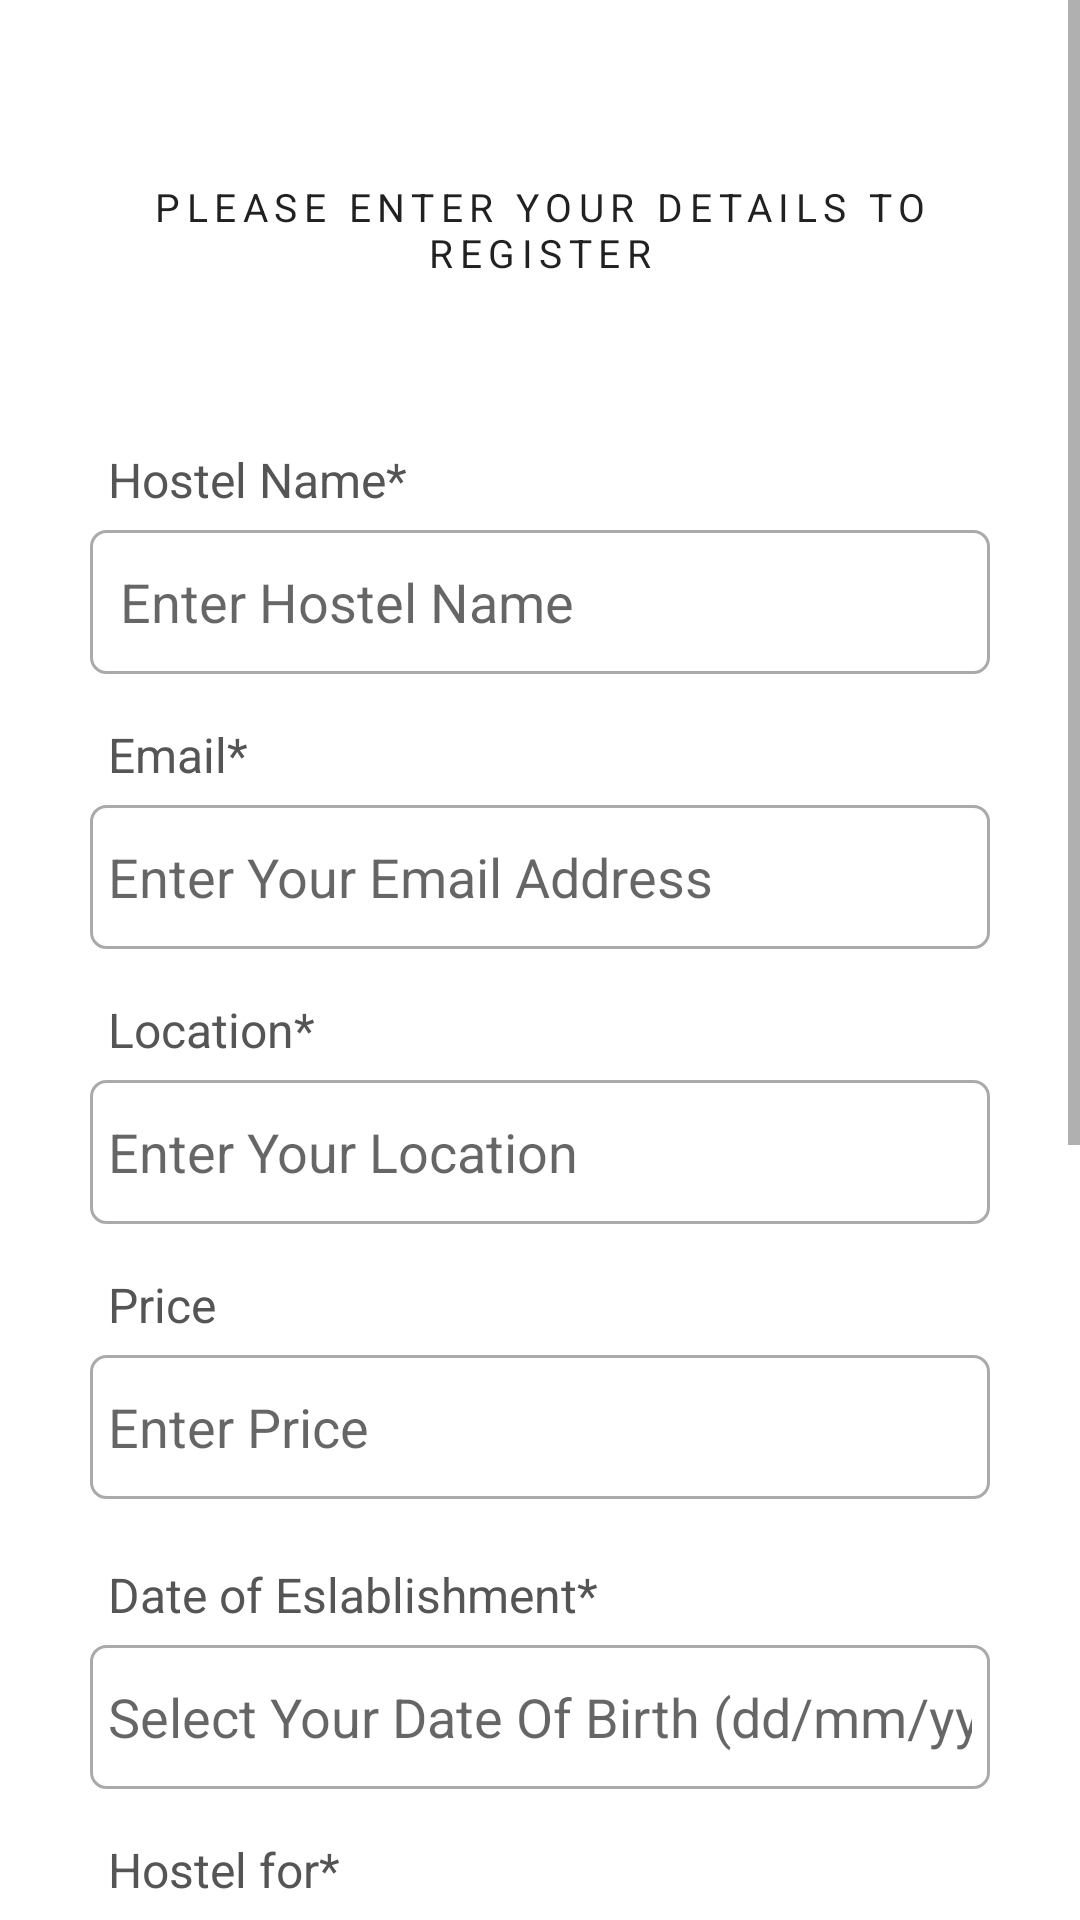

Produce the Android XML layout that renders to this screen, including the resource entries it uses.
<!-- AndroidManifest.xml: application theme Theme.StudentDormitoryFinder -->
<!-- res/layout/activity_hostel_register_form.xml -->
<?xml version="1.0" encoding="utf-8"?>
<ScrollView xmlns:android="http://schemas.android.com/apk/res/android"
    xmlns:app="http://schemas.android.com/apk/res-auto"
    xmlns:tools="http://schemas.android.com/tools"
    android:layout_width="match_parent"
    android:layout_height="match_parent"
    tools:context=".HostelRegisterForm">

    <RelativeLayout
        android:layout_width="match_parent"
        android:layout_height="wrap_content"
        android:padding="15dp"
        android:layout_margin="15dp"
        android:background="@color/white">

        <TextView
            android:layout_width="match_parent"
            android:layout_height="wrap_content"
            android:id="@+id/textView_register_head"
            android:layout_marginTop="30dp"
            android:text="Please Enter Your Details to Register"
            android:textAlignment="center"
            android:textAppearance="@style/TextAppearance.MaterialComponents.Overline"
            android:textSize="13sp"/>

        <TextView
            android:layout_width="match_parent"
            android:layout_height="wrap_content"
            android:id="@+id/textView_register_hostel_name"
            android:layout_below="@+id/textView_register_head"
            android:text="Hostel Name*"
            android:textColor="#555555"
            android:padding="6dp"
            android:textSize="16sp"
            android:layout_marginTop="50dp"/>

        <EditText
            android:id="@+id/editText_hostel_register_hostel_name"
            android:layout_width="match_parent"
            android:layout_height="wrap_content"
            android:layout_below="@id/textView_register_hostel_name"
            android:hint="Enter Hostel Name"
            android:inputType="textPersonName"
            android:minHeight="48dp"
            android:padding="10dp"
            android:textSize="18sp"
            android:background="@drawable/border"/>

        <TextView
            android:layout_width="match_parent"
            android:layout_height="wrap_content"
            android:id="@+id/textView_register_email"
            android:layout_below="@+id/editText_hostel_register_hostel_name"
            android:text="Email*"
            android:textColor="#555555"
            android:padding="6dp"
            android:textSize="16sp"
            android:layout_marginTop="10dp"/>

        <EditText
            android:layout_width="match_parent"
            android:layout_height="wrap_content"
            android:id="@+id/editText_hostel_register_email"
            android:layout_below="@id/textView_register_email"
            android:hint="Enter Your Email Address"
            android:inputType="textEmailAddress"
            android:minHeight="48dp"
            android:padding="6dp"
            android:textSize="18sp"
            android:background="@drawable/border"/>
        <TextView
            android:layout_width="match_parent"
            android:layout_height="wrap_content"
            android:id="@+id/textView_location"
            android:layout_below="@id/editText_hostel_register_email"
            android:text="Location*"
            android:textColor="#555555"
            android:padding="6dp"
            android:textSize="16sp"
            android:layout_marginTop="10dp"/>

        <EditText
            android:layout_width="match_parent"
            android:layout_height="wrap_content"
            android:id="@+id/editText_location"
            android:layout_below="@id/textView_location"
            android:hint="Enter Your Location"
            android:minHeight="48dp"
            android:padding="6dp"
            android:textSize="18sp"
            android:background="@drawable/border"/>

        <TextView
            android:layout_width="match_parent"
            android:layout_height="wrap_content"
            android:id="@+id/textView_price"
            android:layout_below="@id/editText_location"
            android:text="Price"
            android:textColor="#555555"
            android:padding="6dp"
            android:textSize="16sp"
            android:layout_marginTop="10dp"/>

        <EditText
            android:layout_width="match_parent"
            android:layout_height="wrap_content"
            android:id="@+id/editText_price"
            android:layout_below="@id/textView_price"
            android:hint="Enter Price"
            android:minHeight="48dp"
            android:padding="6dp"
            android:textSize="18sp"
            android:background="@drawable/border"/>

        <TextView
            android:layout_width="match_parent"
            android:layout_height="wrap_content"
            android:id="@+id/textView_register_dob"
            android:layout_below="@+id/editText_price"
            android:text="Date of Eslablishment*"
            android:textColor="#555555"
            android:padding="6dp"
            android:textSize="16sp"
            android:layout_marginTop="15dp"/>

        <EditText
            android:layout_width="match_parent"
            android:layout_height="wrap_content"
            android:id="@+id/editText_hostel_register_dob"
            android:layout_below="@id/textView_register_dob"
            android:hint="Select Your Date Of Birth (dd/mm/yyyy) "
            android:inputType="date"
            android:focusable="false"
            android:minHeight="48dp"
            android:padding="6dp"
            android:textSize="18sp"
            android:background="@drawable/border"/>

        <TextView
            android:layout_width="match_parent"
            android:layout_height="wrap_content"
            android:id="@+id/textView_register_gender"
            android:layout_below="@+id/editText_hostel_register_dob"
            android:text="Hostel for*"
            android:textColor="#555555"
            android:padding="6dp"
            android:textSize="16sp"
            android:layout_marginTop="10dp"/>

        <RadioGroup
            android:layout_width="match_parent"
            android:layout_height="wrap_content"
            android:orientation="horizontal"
            android:layout_below="@id/textView_register_gender"
            android:id="@+id/radio_hostel_group_register_gender">

            <RadioButton
                android:layout_width="wrap_content"
                android:layout_height="wrap_content"
                android:id="@+id/radio_male"
                android:text="Male"
                android:textSize="16sp"
                android:textColor="#555555"/>

            <RadioButton
                android:layout_width="wrap_content"
                android:layout_height="wrap_content"
                android:id="@+id/radio_female"
                android:text="Female"
                android:layout_marginLeft="20dp"
                android:textSize="16sp"
                android:textColor="#555555"/>
        </RadioGroup>

        <TextView
            android:layout_width="match_parent"
            android:layout_height="wrap_content"
            android:id="@+id/textView_register_mobile"
            android:layout_below="@+id/textView_register_gender"
            android:text="Mobile Number*"
            android:textColor="#555555"
            android:padding="6dp"
            android:textSize="16sp"
            android:layout_marginTop="55dp"/>

        <EditText
            android:layout_width="match_parent"
            android:layout_height="wrap_content"
            android:id="@+id/editText_hostel_register_mobile"
            android:layout_below="@id/textView_register_mobile"
            android:hint="Enter Your Mobile No.(Without +977)"
            android:inputType="phone"
            android:minHeight="48dp"
            android:padding="6dp"
            android:textSize="18sp"
            android:background="@drawable/border"/>

        <TextView
            android:layout_width="match_parent"
            android:layout_height="wrap_content"
            android:id="@+id/textView_register_password"
            android:layout_below="@+id/editText_hostel_register_mobile"
            android:text="Password*"
            android:textColor="#555555"
            android:padding="6dp"
            android:textSize="16sp"
            android:layout_marginTop="10dp"/>

        <EditText
            android:layout_width="match_parent"
            android:layout_height="wrap_content"
            android:id="@+id/editText_hostel_register_password"
            android:layout_below="@id/textView_register_password"
            android:hint="Enter Your Password"
            android:inputType="textPassword"
            android:minHeight="48dp"
            android:padding="6dp"
            android:textSize="18sp"
            android:background="@drawable/border"/>

        <TextView
            android:layout_width="match_parent"
            android:layout_height="wrap_content"
            android:id="@+id/textView_register_confirm_password"
            android:layout_below="@+id/editText_hostel_register_password"
            android:text="Password*"
            android:textColor="#555555"
            android:padding="6dp"
            android:textSize="16sp"
            android:layout_marginTop="10dp"/>

        <EditText
            android:layout_width="match_parent"
            android:layout_height="wrap_content"
            android:id="@+id/editText_hostel_register_confirm_password"
            android:layout_below="@id/textView_register_confirm_password"
            android:hint="Confirm Your Password"
            android:inputType="textPassword"
            android:minHeight="48dp"
            android:padding="6dp"
            android:textSize="18sp"
            android:background="@drawable/border"/>

        <Button
            android:layout_width="match_parent"
            android:layout_height="wrap_content"
            android:layout_marginLeft="70dp"
            android:layout_marginRight="70dp"
            android:layout_below="@id/editText_hostel_register_confirm_password"
            android:layout_marginTop="50dp"
            android:text="Register"
            android:id="@+id/hostel_button_register"/>

        <ProgressBar
            android:layout_width="wrap_content"
            android:layout_height="wrap_content"
            android:id="@+id/progressBar"
            android:layout_centerHorizontal="true"
            android:layout_centerVertical="true"
            android:elevation="10dp"
            android:visibility="gone"/>






    </RelativeLayout>

</ScrollView>
<!-- resources referenced by this layout -->
<resources>
  <color name="white">#FFFFFFFF</color>
  <!-- drawable border (drawable) -->
  <?xml version="1.0" encoding="utf-8"?>
  <shape xmlns:android="http://schemas.android.com/apk/res/android">
  
      
      <solid android:color="@color/white"/>
  
      
      <stroke android:width="1dp" android:color="#AAAAAA"/>
  
      
      <corners android:radius="5dp"/>
  </shape>
  <style name="Theme.StudentDormitoryFinder" parent="Theme.MaterialComponents.DayNight.DarkActionBar">
          
          <item name="colorPrimary">@color/purple_500</item>
          <item name="colorPrimaryVariant">@color/purple_700</item>
          <item name="colorOnPrimary">@color/white</item>
          
          <item name="colorSecondary">@color/teal_200</item>
          <item name="colorSecondaryVariant">@color/teal_700</item>
          <item name="colorOnSecondary">@color/black</item>
          
          <item name="android:statusBarColor">?attr/colorPrimaryVariant</item>
          
      </style>
  <color name="purple_500">#FF6200EE</color>
  <color name="purple_700">#FF3700B3</color>
  <color name="teal_200">#FF03DAC5</color>
  <color name="teal_700">#FF018786</color>
  <color name="black">#FF000000</color>
</resources>
